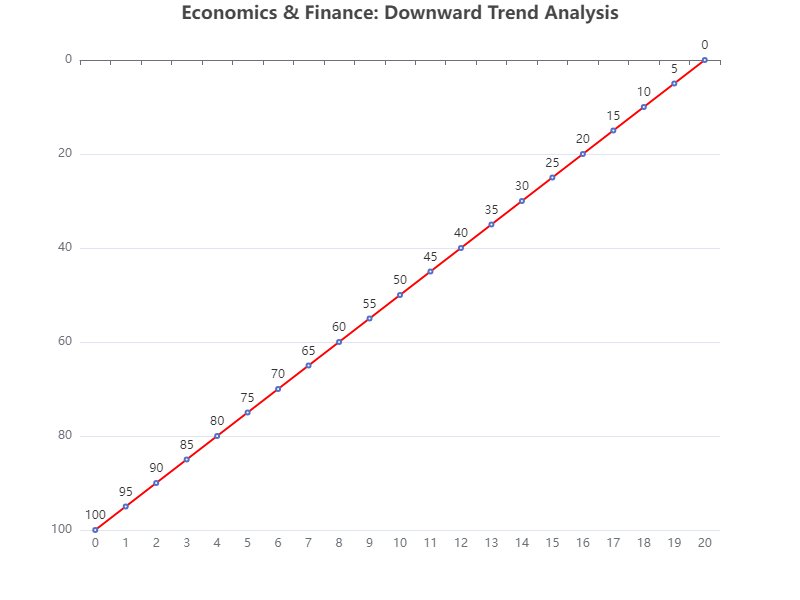

The file beside this chart, header and first rows:
Time, Value
0, 100
1, 95
2, 90
3, 85
4, 80
5, 75
6, 70
7, 65
8, 60
9, 55
10, 50
11, 45
12, 40
13, 35
14, 30
15, 25
16, 20
17, 15
18, 10
19, 5
20, 0
